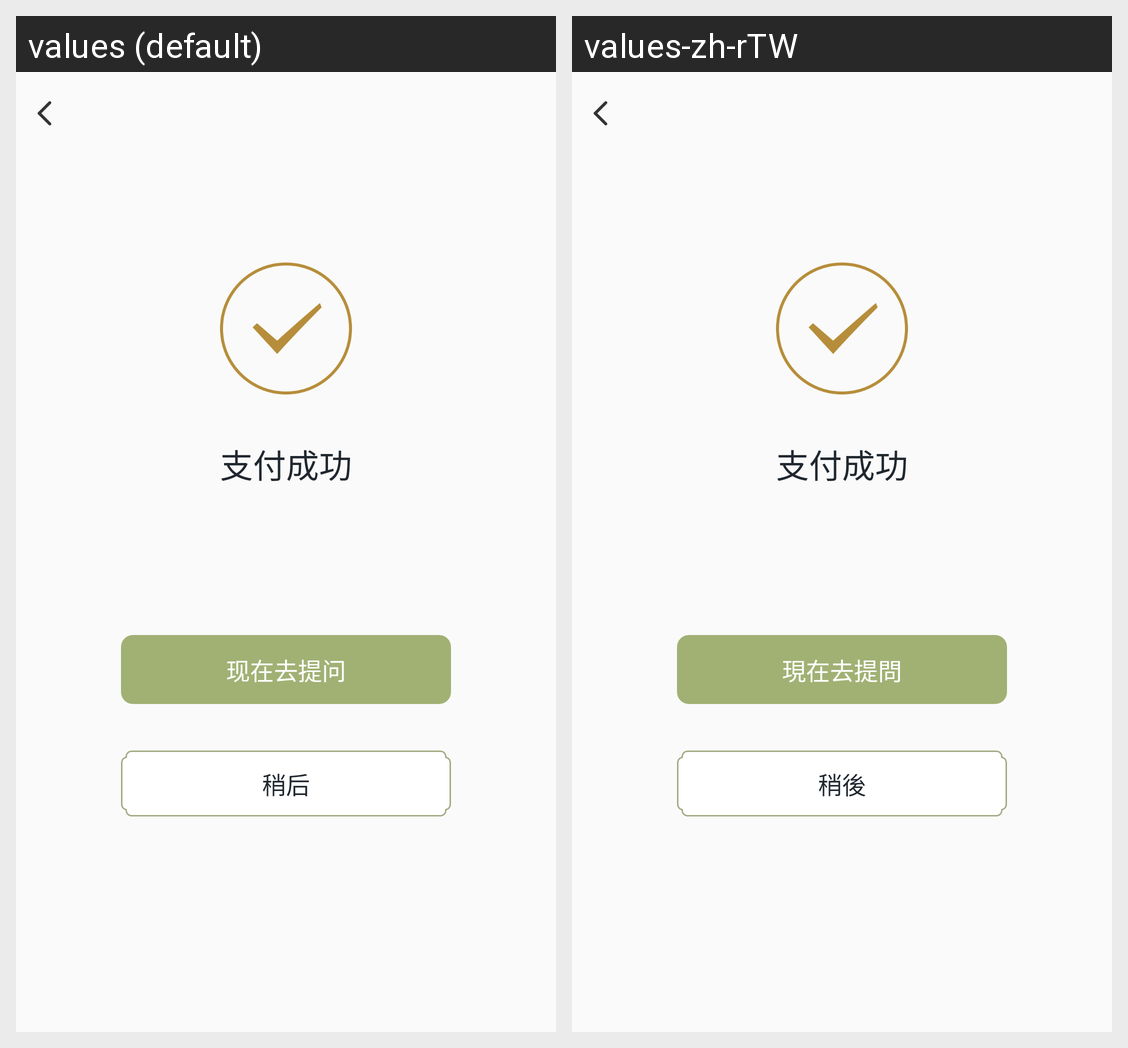

For this localized Android screen grid, give each drawn string resource with its value in every locale shown.
Android screen res/layout/activity_state.xml rendered under 2 locales, left to right: values (default), values-zh-rTW. Device: Nexus 5 (rendered at 1080×1920; each locale shown at half size, 540×960, under a caption strip naming it); theme AppTheme.
Strings drawn on this screen, with the default value and each locale's value (text and hints the layout hard-codes, and strings that could not be matched under every locale, appear in the picture but are not listed):

payment_successful
  values: 支付成功
  values-zh-rTW: 支付成功

now_ask_questions
  values: 现在去提问
  values-zh-rTW: 現在去提問

later
  values: 稍后
  values-zh-rTW: 稍後
